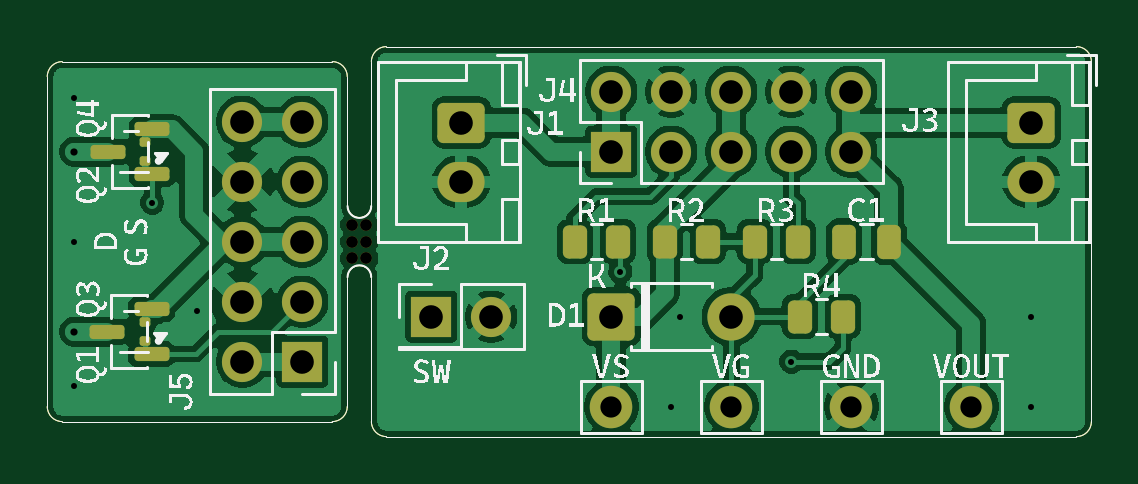
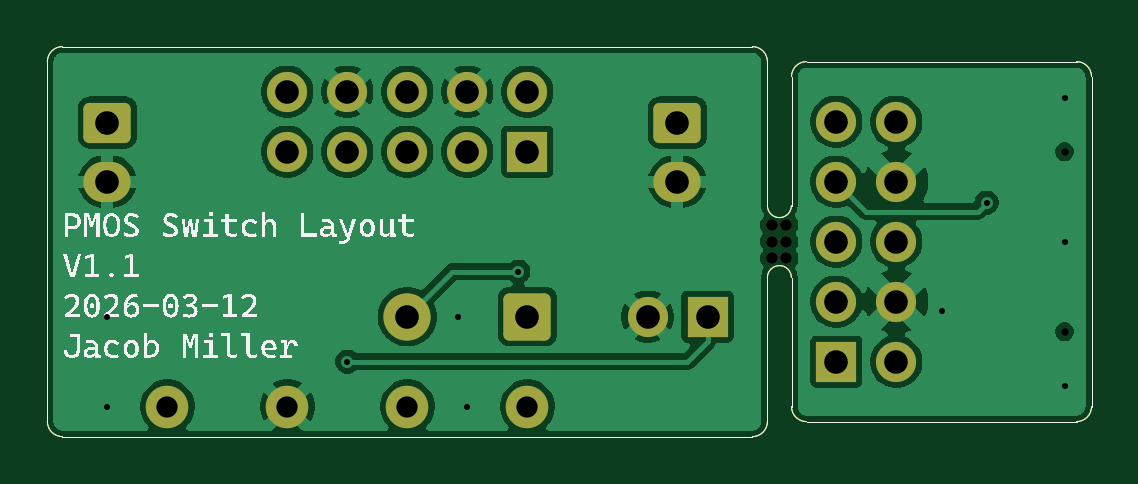
Circuit board: 13 layer files. Board 44.2 x 16.5 mm.
- bottom_copper: MOSFET_Load_Switch-B_Cu.gbr (66953 bytes)
- bottom_mask: MOSFET_Load_Switch-B_Mask.gbr (3909 bytes)
- paste: MOSFET_Load_Switch-B_Paste.gbr (1782 bytes)
- bottom_silk: MOSFET_Load_Switch-B_Silkscreen.gbr (50250 bytes)
- outline: MOSFET_Load_Switch-Edge_Cuts.gbr (1755 bytes)
- top_copper: MOSFET_Load_Switch-F_Cu.gbr (88346 bytes)
- top_mask: MOSFET_Load_Switch-F_Mask.gbr (5190 bytes)
- paste: MOSFET_Load_Switch-F_Paste.gbr (3603 bytes)
- top_silk: MOSFET_Load_Switch-F_Silkscreen.gbr (65638 bytes)
- inner_copper: MOSFET_Load_Switch-In1_Cu.gbr (63999 bytes)
- inner_copper: MOSFET_Load_Switch-In2_Cu.gbr (51145 bytes)
- drill: MOSFET_Load_Switch-NPTH.drl (437 bytes)
- drill: MOSFET_Load_Switch-PTH.drl (1239 bytes)

=== bottom_copper: MOSFET_Load_Switch-B_Cu.gbr (66953 bytes, source omitted) ===
=== bottom_mask: MOSFET_Load_Switch-B_Mask.gbr ===
%TF.GenerationSoftware,KiCad,Pcbnew,9.0.7*%
%TF.CreationDate,2026-03-19T22:09:49-04:00*%
%TF.ProjectId,MOSFET_Load_Switch,4d4f5346-4554-45f4-9c6f-61645f537769,1.1*%
%TF.SameCoordinates,Original*%
%TF.FileFunction,Soldermask,Bot*%
%TF.FilePolarity,Negative*%
%FSLAX46Y46*%
G04 Gerber Fmt 4.6, Leading zero omitted, Abs format (unit mm)*
G04 Created by KiCad (PCBNEW 9.0.7) date 2026-03-19 22:09:49*
%MOMM*%
%LPD*%
G01*
G04 APERTURE LIST*
G04 Aperture macros list*
%AMRoundRect*
0 Rectangle with rounded corners*
0 $1 Rounding radius*
0 $2 $3 $4 $5 $6 $7 $8 $9 X,Y pos of 4 corners*
0 Add a 4 corners polygon primitive as box body*
4,1,4,$2,$3,$4,$5,$6,$7,$8,$9,$2,$3,0*
0 Add four circle primitives for the rounded corners*
1,1,$1+$1,$2,$3*
1,1,$1+$1,$4,$5*
1,1,$1+$1,$6,$7*
1,1,$1+$1,$8,$9*
0 Add four rect primitives between the rounded corners*
20,1,$1+$1,$2,$3,$4,$5,0*
20,1,$1+$1,$4,$5,$6,$7,0*
20,1,$1+$1,$6,$7,$8,$9,0*
20,1,$1+$1,$8,$9,$2,$3,0*%
G04 Aperture macros list end*
%ADD10RoundRect,0.250000X-0.750000X0.600000X-0.750000X-0.600000X0.750000X-0.600000X0.750000X0.600000X0*%
%ADD11O,2.000000X1.700000*%
%ADD12C,1.800000*%
%ADD13R,1.700000X1.700000*%
%ADD14C,1.700000*%
%ADD15C,0.500000*%
%ADD16RoundRect,0.250000X-0.750000X-0.750000X0.750000X-0.750000X0.750000X0.750000X-0.750000X0.750000X0*%
%ADD17C,2.000000*%
%TA.AperFunction,Profile*%
%ADD18C,0.050800*%
%TD*%
G04 APERTURE END LIST*
D10*
%TO.C,J3*%
X142240000Y-94655000D03*
D11*
X142240000Y-97155000D03*
%TD*%
D12*
%TO.C,TP1*%
X134620000Y-106680000D03*
%TD*%
%TO.C,TP2*%
X124460000Y-106680000D03*
%TD*%
D13*
%TO.C,J5*%
X111379000Y-104775000D03*
D14*
X108839000Y-104775000D03*
X111379000Y-102235000D03*
X108839000Y-102235000D03*
X111379000Y-99695000D03*
X108839000Y-99695000D03*
X111379000Y-97155000D03*
X108839000Y-97155000D03*
X111379000Y-94615000D03*
X108839000Y-94615000D03*
%TD*%
D12*
%TO.C,TP4*%
X129540000Y-106680000D03*
%TD*%
D13*
%TO.C,J2*%
X116835000Y-102870000D03*
D14*
X119375000Y-102870000D03*
%TD*%
D15*
%TO.C,B1*%
X113492000Y-100405000D03*
X114092000Y-100405000D03*
X113492000Y-99695000D03*
X114092000Y-99695000D03*
X114092000Y-98995000D03*
X113492000Y-98985000D03*
%TD*%
D12*
%TO.C,TP3*%
X139700000Y-106680000D03*
%TD*%
D10*
%TO.C,J1*%
X118110000Y-94655000D03*
D11*
X118110000Y-97155000D03*
%TD*%
D16*
%TO.C,D1*%
X124460000Y-102870000D03*
D17*
X129540000Y-102870000D03*
%TD*%
D13*
%TO.C,J4*%
X124460000Y-95885000D03*
D14*
X124460000Y-93345000D03*
X127000000Y-95885000D03*
X127000000Y-93345000D03*
X129540000Y-95885000D03*
X129540000Y-93345000D03*
X132080000Y-95885000D03*
X132080000Y-93345000D03*
X134620000Y-95885000D03*
X134620000Y-93345000D03*
%TD*%
D18*
X112644000Y-92075000D02*
G75*
G02*
X113279000Y-92710000I0J-635000D01*
G01*
X101214000Y-92075000D02*
X112644000Y-92075000D01*
X113279000Y-101219000D02*
X113279000Y-106680000D01*
X144780000Y-107315000D02*
G75*
G02*
X144145000Y-107950000I-635000J0D01*
G01*
X113279000Y-106680000D02*
G75*
G02*
X112644000Y-107315000I-635000J0D01*
G01*
X112644000Y-107315000D02*
X101214000Y-107315000D01*
X100579000Y-106680000D02*
X100579000Y-92710000D01*
X114300000Y-107315000D02*
X114300000Y-101219000D01*
X114935000Y-91440000D02*
X144145000Y-91440000D01*
X113284000Y-101219000D02*
G75*
G02*
X114300000Y-101219000I508000J0D01*
G01*
X114935000Y-107950000D02*
G75*
G02*
X114300000Y-107315000I0J635000D01*
G01*
X144145000Y-107950000D02*
X114935000Y-107950000D01*
X101214000Y-107315000D02*
G75*
G02*
X100579000Y-106680000I0J635000D01*
G01*
X100579000Y-92710000D02*
G75*
G02*
X101214000Y-92075000I635000J0D01*
G01*
X113279000Y-92710000D02*
X113279000Y-98171000D01*
X114300000Y-92075000D02*
G75*
G02*
X114935000Y-91440000I635000J0D01*
G01*
X144145000Y-91440000D02*
G75*
G02*
X144780000Y-92075000I0J-635000D01*
G01*
X114300000Y-98171000D02*
X114300000Y-92075000D01*
X114300000Y-98171000D02*
G75*
G02*
X113284000Y-98171000I-508000J0D01*
G01*
X144780000Y-92075000D02*
X144780000Y-107315000D01*
M02*

=== paste: MOSFET_Load_Switch-B_Paste.gbr ===
%TF.GenerationSoftware,KiCad,Pcbnew,9.0.7*%
%TF.CreationDate,2026-03-19T22:09:49-04:00*%
%TF.ProjectId,MOSFET_Load_Switch,4d4f5346-4554-45f4-9c6f-61645f537769,1.1*%
%TF.SameCoordinates,Original*%
%TF.FileFunction,Paste,Bot*%
%TF.FilePolarity,Positive*%
%FSLAX46Y46*%
G04 Gerber Fmt 4.6, Leading zero omitted, Abs format (unit mm)*
G04 Created by KiCad (PCBNEW 9.0.7) date 2026-03-19 22:09:49*
%MOMM*%
%LPD*%
G01*
G04 APERTURE LIST*
%TA.AperFunction,Profile*%
%ADD10C,0.050800*%
%TD*%
G04 APERTURE END LIST*
D10*
X112644000Y-92075000D02*
G75*
G02*
X113279000Y-92710000I0J-635000D01*
G01*
X101214000Y-92075000D02*
X112644000Y-92075000D01*
X113279000Y-101219000D02*
X113279000Y-106680000D01*
X144780000Y-107315000D02*
G75*
G02*
X144145000Y-107950000I-635000J0D01*
G01*
X113279000Y-106680000D02*
G75*
G02*
X112644000Y-107315000I-635000J0D01*
G01*
X112644000Y-107315000D02*
X101214000Y-107315000D01*
X100579000Y-106680000D02*
X100579000Y-92710000D01*
X114300000Y-107315000D02*
X114300000Y-101219000D01*
X114935000Y-91440000D02*
X144145000Y-91440000D01*
X113284000Y-101219000D02*
G75*
G02*
X114300000Y-101219000I508000J0D01*
G01*
X114935000Y-107950000D02*
G75*
G02*
X114300000Y-107315000I0J635000D01*
G01*
X144145000Y-107950000D02*
X114935000Y-107950000D01*
X101214000Y-107315000D02*
G75*
G02*
X100579000Y-106680000I0J635000D01*
G01*
X100579000Y-92710000D02*
G75*
G02*
X101214000Y-92075000I635000J0D01*
G01*
X113279000Y-92710000D02*
X113279000Y-98171000D01*
X114300000Y-92075000D02*
G75*
G02*
X114935000Y-91440000I635000J0D01*
G01*
X144145000Y-91440000D02*
G75*
G02*
X144780000Y-92075000I0J-635000D01*
G01*
X114300000Y-98171000D02*
X114300000Y-92075000D01*
X114300000Y-98171000D02*
G75*
G02*
X113284000Y-98171000I-508000J0D01*
G01*
X144780000Y-92075000D02*
X144780000Y-107315000D01*
M02*

=== bottom_silk: MOSFET_Load_Switch-B_Silkscreen.gbr (50250 bytes, source omitted) ===
=== outline: MOSFET_Load_Switch-Edge_Cuts.gbr ===
%TF.GenerationSoftware,KiCad,Pcbnew,9.0.7*%
%TF.CreationDate,2026-03-19T22:09:49-04:00*%
%TF.ProjectId,MOSFET_Load_Switch,4d4f5346-4554-45f4-9c6f-61645f537769,1.1*%
%TF.SameCoordinates,Original*%
%TF.FileFunction,Profile,NP*%
%FSLAX46Y46*%
G04 Gerber Fmt 4.6, Leading zero omitted, Abs format (unit mm)*
G04 Created by KiCad (PCBNEW 9.0.7) date 2026-03-19 22:09:49*
%MOMM*%
%LPD*%
G01*
G04 APERTURE LIST*
%TA.AperFunction,Profile*%
%ADD10C,0.050800*%
%TD*%
G04 APERTURE END LIST*
D10*
X112644000Y-92075000D02*
G75*
G02*
X113279000Y-92710000I0J-635000D01*
G01*
X101214000Y-92075000D02*
X112644000Y-92075000D01*
X113279000Y-101219000D02*
X113279000Y-106680000D01*
X144780000Y-107315000D02*
G75*
G02*
X144145000Y-107950000I-635000J0D01*
G01*
X113279000Y-106680000D02*
G75*
G02*
X112644000Y-107315000I-635000J0D01*
G01*
X112644000Y-107315000D02*
X101214000Y-107315000D01*
X100579000Y-106680000D02*
X100579000Y-92710000D01*
X114300000Y-107315000D02*
X114300000Y-101219000D01*
X114935000Y-91440000D02*
X144145000Y-91440000D01*
X113284000Y-101219000D02*
G75*
G02*
X114300000Y-101219000I508000J0D01*
G01*
X114935000Y-107950000D02*
G75*
G02*
X114300000Y-107315000I0J635000D01*
G01*
X144145000Y-107950000D02*
X114935000Y-107950000D01*
X101214000Y-107315000D02*
G75*
G02*
X100579000Y-106680000I0J635000D01*
G01*
X100579000Y-92710000D02*
G75*
G02*
X101214000Y-92075000I635000J0D01*
G01*
X113279000Y-92710000D02*
X113279000Y-98171000D01*
X114300000Y-92075000D02*
G75*
G02*
X114935000Y-91440000I635000J0D01*
G01*
X144145000Y-91440000D02*
G75*
G02*
X144780000Y-92075000I0J-635000D01*
G01*
X114300000Y-98171000D02*
X114300000Y-92075000D01*
X114300000Y-98171000D02*
G75*
G02*
X113284000Y-98171000I-508000J0D01*
G01*
X144780000Y-92075000D02*
X144780000Y-107315000D01*
M02*

=== top_copper: MOSFET_Load_Switch-F_Cu.gbr (88346 bytes, source omitted) ===
=== top_mask: MOSFET_Load_Switch-F_Mask.gbr ===
%TF.GenerationSoftware,KiCad,Pcbnew,9.0.7*%
%TF.CreationDate,2026-03-19T22:09:49-04:00*%
%TF.ProjectId,MOSFET_Load_Switch,4d4f5346-4554-45f4-9c6f-61645f537769,1.1*%
%TF.SameCoordinates,Original*%
%TF.FileFunction,Soldermask,Top*%
%TF.FilePolarity,Negative*%
%FSLAX46Y46*%
G04 Gerber Fmt 4.6, Leading zero omitted, Abs format (unit mm)*
G04 Created by KiCad (PCBNEW 9.0.7) date 2026-03-19 22:09:49*
%MOMM*%
%LPD*%
G01*
G04 APERTURE LIST*
G04 Aperture macros list*
%AMRoundRect*
0 Rectangle with rounded corners*
0 $1 Rounding radius*
0 $2 $3 $4 $5 $6 $7 $8 $9 X,Y pos of 4 corners*
0 Add a 4 corners polygon primitive as box body*
4,1,4,$2,$3,$4,$5,$6,$7,$8,$9,$2,$3,0*
0 Add four circle primitives for the rounded corners*
1,1,$1+$1,$2,$3*
1,1,$1+$1,$4,$5*
1,1,$1+$1,$6,$7*
1,1,$1+$1,$8,$9*
0 Add four rect primitives between the rounded corners*
20,1,$1+$1,$2,$3,$4,$5,0*
20,1,$1+$1,$4,$5,$6,$7,0*
20,1,$1+$1,$6,$7,$8,$9,0*
20,1,$1+$1,$8,$9,$2,$3,0*%
G04 Aperture macros list end*
%ADD10RoundRect,0.250000X-0.750000X0.600000X-0.750000X-0.600000X0.750000X-0.600000X0.750000X0.600000X0*%
%ADD11O,2.000000X1.700000*%
%ADD12RoundRect,0.250000X-0.262500X-0.450000X0.262500X-0.450000X0.262500X0.450000X-0.262500X0.450000X0*%
%ADD13C,1.800000*%
%ADD14RoundRect,0.100000X0.125000X0.100000X-0.125000X0.100000X-0.125000X-0.100000X0.125000X-0.100000X0*%
%ADD15R,1.700000X1.700000*%
%ADD16C,1.700000*%
%ADD17RoundRect,0.150000X0.587500X0.150000X-0.587500X0.150000X-0.587500X-0.150000X0.587500X-0.150000X0*%
%ADD18RoundRect,0.250000X0.250000X0.475000X-0.250000X0.475000X-0.250000X-0.475000X0.250000X-0.475000X0*%
%ADD19C,0.500000*%
%ADD20RoundRect,0.250000X0.262500X0.450000X-0.262500X0.450000X-0.262500X-0.450000X0.262500X-0.450000X0*%
%ADD21RoundRect,0.250000X-0.750000X-0.750000X0.750000X-0.750000X0.750000X0.750000X-0.750000X0.750000X0*%
%ADD22C,2.000000*%
%TA.AperFunction,Profile*%
%ADD23C,0.050800*%
%TD*%
G04 APERTURE END LIST*
D10*
%TO.C,J3*%
X142240000Y-94655000D03*
D11*
X142240000Y-97155000D03*
%TD*%
D12*
%TO.C,R4*%
X132437500Y-102870000D03*
X134262500Y-102870000D03*
%TD*%
D13*
%TO.C,TP1*%
X134620000Y-106680000D03*
%TD*%
D14*
%TO.C,Q3*%
X104715000Y-103905000D03*
X104715000Y-103105000D03*
X103565000Y-103505000D03*
%TD*%
%TO.C,Q4*%
X104715000Y-96285000D03*
X104715000Y-95485000D03*
X103565000Y-95885000D03*
%TD*%
D13*
%TO.C,TP2*%
X124460000Y-106680000D03*
%TD*%
D15*
%TO.C,J5*%
X111379000Y-104775000D03*
D16*
X108839000Y-104775000D03*
X111379000Y-102235000D03*
X108839000Y-102235000D03*
X111379000Y-99695000D03*
X108839000Y-99695000D03*
X111379000Y-97155000D03*
X108839000Y-97155000D03*
X111379000Y-94615000D03*
X108839000Y-94615000D03*
%TD*%
D12*
%TO.C,R2*%
X126722500Y-99695000D03*
X128547500Y-99695000D03*
%TD*%
D17*
%TO.C,Q1*%
X104994000Y-104455000D03*
X104994000Y-102555000D03*
X103119000Y-103505000D03*
%TD*%
D18*
%TO.C,C1*%
X136205000Y-99695000D03*
X134305000Y-99695000D03*
%TD*%
D13*
%TO.C,TP4*%
X129540000Y-106680000D03*
%TD*%
D15*
%TO.C,J2*%
X116835000Y-102870000D03*
D16*
X119375000Y-102870000D03*
%TD*%
D17*
%TO.C,Q2*%
X105024000Y-96835000D03*
X105024000Y-94935000D03*
X103149000Y-95885000D03*
%TD*%
D19*
%TO.C,B1*%
X113492000Y-100405000D03*
X114092000Y-100405000D03*
X113492000Y-99695000D03*
X114092000Y-99695000D03*
X114092000Y-98995000D03*
X113492000Y-98985000D03*
%TD*%
D13*
%TO.C,TP3*%
X139700000Y-106680000D03*
%TD*%
D10*
%TO.C,J1*%
X118110000Y-94655000D03*
D11*
X118110000Y-97155000D03*
%TD*%
D12*
%TO.C,R1*%
X122912500Y-99695000D03*
X124737500Y-99695000D03*
%TD*%
D20*
%TO.C,R3*%
X132357500Y-99695000D03*
X130532500Y-99695000D03*
%TD*%
D21*
%TO.C,D1*%
X124460000Y-102870000D03*
D22*
X129540000Y-102870000D03*
%TD*%
D15*
%TO.C,J4*%
X124460000Y-95885000D03*
D16*
X124460000Y-93345000D03*
X127000000Y-95885000D03*
X127000000Y-93345000D03*
X129540000Y-95885000D03*
X129540000Y-93345000D03*
X132080000Y-95885000D03*
X132080000Y-93345000D03*
X134620000Y-95885000D03*
X134620000Y-93345000D03*
%TD*%
D23*
X112644000Y-92075000D02*
G75*
G02*
X113279000Y-92710000I0J-635000D01*
G01*
X101214000Y-92075000D02*
X112644000Y-92075000D01*
X113279000Y-101219000D02*
X113279000Y-106680000D01*
X144780000Y-107315000D02*
G75*
G02*
X144145000Y-107950000I-635000J0D01*
G01*
X113279000Y-106680000D02*
G75*
G02*
X112644000Y-107315000I-635000J0D01*
G01*
X112644000Y-107315000D02*
X101214000Y-107315000D01*
X100579000Y-106680000D02*
X100579000Y-92710000D01*
X114300000Y-107315000D02*
X114300000Y-101219000D01*
X114935000Y-91440000D02*
X144145000Y-91440000D01*
X113284000Y-101219000D02*
G75*
G02*
X114300000Y-101219000I508000J0D01*
G01*
X114935000Y-107950000D02*
G75*
G02*
X114300000Y-107315000I0J635000D01*
G01*
X144145000Y-107950000D02*
X114935000Y-107950000D01*
X101214000Y-107315000D02*
G75*
G02*
X100579000Y-106680000I0J635000D01*
G01*
X100579000Y-92710000D02*
G75*
G02*
X101214000Y-92075000I635000J0D01*
G01*
X113279000Y-92710000D02*
X113279000Y-98171000D01*
X114300000Y-92075000D02*
G75*
G02*
X114935000Y-91440000I635000J0D01*
G01*
X144145000Y-91440000D02*
G75*
G02*
X144780000Y-92075000I0J-635000D01*
G01*
X114300000Y-98171000D02*
X114300000Y-92075000D01*
X114300000Y-98171000D02*
G75*
G02*
X113284000Y-98171000I-508000J0D01*
G01*
X144780000Y-92075000D02*
X144780000Y-107315000D01*
M02*

=== paste: MOSFET_Load_Switch-F_Paste.gbr ===
%TF.GenerationSoftware,KiCad,Pcbnew,9.0.7*%
%TF.CreationDate,2026-03-19T22:09:49-04:00*%
%TF.ProjectId,MOSFET_Load_Switch,4d4f5346-4554-45f4-9c6f-61645f537769,1.1*%
%TF.SameCoordinates,Original*%
%TF.FileFunction,Paste,Top*%
%TF.FilePolarity,Positive*%
%FSLAX46Y46*%
G04 Gerber Fmt 4.6, Leading zero omitted, Abs format (unit mm)*
G04 Created by KiCad (PCBNEW 9.0.7) date 2026-03-19 22:09:49*
%MOMM*%
%LPD*%
G01*
G04 APERTURE LIST*
G04 Aperture macros list*
%AMRoundRect*
0 Rectangle with rounded corners*
0 $1 Rounding radius*
0 $2 $3 $4 $5 $6 $7 $8 $9 X,Y pos of 4 corners*
0 Add a 4 corners polygon primitive as box body*
4,1,4,$2,$3,$4,$5,$6,$7,$8,$9,$2,$3,0*
0 Add four circle primitives for the rounded corners*
1,1,$1+$1,$2,$3*
1,1,$1+$1,$4,$5*
1,1,$1+$1,$6,$7*
1,1,$1+$1,$8,$9*
0 Add four rect primitives between the rounded corners*
20,1,$1+$1,$2,$3,$4,$5,0*
20,1,$1+$1,$4,$5,$6,$7,0*
20,1,$1+$1,$6,$7,$8,$9,0*
20,1,$1+$1,$8,$9,$2,$3,0*%
G04 Aperture macros list end*
%ADD10RoundRect,0.250000X-0.262500X-0.450000X0.262500X-0.450000X0.262500X0.450000X-0.262500X0.450000X0*%
%ADD11RoundRect,0.100000X0.125000X0.100000X-0.125000X0.100000X-0.125000X-0.100000X0.125000X-0.100000X0*%
%ADD12RoundRect,0.150000X0.587500X0.150000X-0.587500X0.150000X-0.587500X-0.150000X0.587500X-0.150000X0*%
%ADD13RoundRect,0.250000X0.250000X0.475000X-0.250000X0.475000X-0.250000X-0.475000X0.250000X-0.475000X0*%
%ADD14RoundRect,0.250000X0.262500X0.450000X-0.262500X0.450000X-0.262500X-0.450000X0.262500X-0.450000X0*%
%TA.AperFunction,Profile*%
%ADD15C,0.050800*%
%TD*%
G04 APERTURE END LIST*
D10*
%TO.C,R4*%
X132437500Y-102870000D03*
X134262500Y-102870000D03*
%TD*%
D11*
%TO.C,Q3*%
X104715000Y-103905000D03*
X104715000Y-103105000D03*
X103565000Y-103505000D03*
%TD*%
%TO.C,Q4*%
X104715000Y-96285000D03*
X104715000Y-95485000D03*
X103565000Y-95885000D03*
%TD*%
D10*
%TO.C,R2*%
X126722500Y-99695000D03*
X128547500Y-99695000D03*
%TD*%
D12*
%TO.C,Q1*%
X104994000Y-104455000D03*
X104994000Y-102555000D03*
X103119000Y-103505000D03*
%TD*%
D13*
%TO.C,C1*%
X136205000Y-99695000D03*
X134305000Y-99695000D03*
%TD*%
D12*
%TO.C,Q2*%
X105024000Y-96835000D03*
X105024000Y-94935000D03*
X103149000Y-95885000D03*
%TD*%
D10*
%TO.C,R1*%
X122912500Y-99695000D03*
X124737500Y-99695000D03*
%TD*%
D14*
%TO.C,R3*%
X132357500Y-99695000D03*
X130532500Y-99695000D03*
%TD*%
D15*
X112644000Y-92075000D02*
G75*
G02*
X113279000Y-92710000I0J-635000D01*
G01*
X101214000Y-92075000D02*
X112644000Y-92075000D01*
X113279000Y-101219000D02*
X113279000Y-106680000D01*
X144780000Y-107315000D02*
G75*
G02*
X144145000Y-107950000I-635000J0D01*
G01*
X113279000Y-106680000D02*
G75*
G02*
X112644000Y-107315000I-635000J0D01*
G01*
X112644000Y-107315000D02*
X101214000Y-107315000D01*
X100579000Y-106680000D02*
X100579000Y-92710000D01*
X114300000Y-107315000D02*
X114300000Y-101219000D01*
X114935000Y-91440000D02*
X144145000Y-91440000D01*
X113284000Y-101219000D02*
G75*
G02*
X114300000Y-101219000I508000J0D01*
G01*
X114935000Y-107950000D02*
G75*
G02*
X114300000Y-107315000I0J635000D01*
G01*
X144145000Y-107950000D02*
X114935000Y-107950000D01*
X101214000Y-107315000D02*
G75*
G02*
X100579000Y-106680000I0J635000D01*
G01*
X100579000Y-92710000D02*
G75*
G02*
X101214000Y-92075000I635000J0D01*
G01*
X113279000Y-92710000D02*
X113279000Y-98171000D01*
X114300000Y-92075000D02*
G75*
G02*
X114935000Y-91440000I635000J0D01*
G01*
X144145000Y-91440000D02*
G75*
G02*
X144780000Y-92075000I0J-635000D01*
G01*
X114300000Y-98171000D02*
X114300000Y-92075000D01*
X114300000Y-98171000D02*
G75*
G02*
X113284000Y-98171000I-508000J0D01*
G01*
X144780000Y-92075000D02*
X144780000Y-107315000D01*
M02*

=== top_silk: MOSFET_Load_Switch-F_Silkscreen.gbr (65638 bytes, source omitted) ===
=== inner_copper: MOSFET_Load_Switch-In1_Cu.gbr (63999 bytes, source omitted) ===
=== inner_copper: MOSFET_Load_Switch-In2_Cu.gbr (51145 bytes, source omitted) ===
=== drill: MOSFET_Load_Switch-NPTH.drl ===
M48
; DRILL file {KiCad 9.0.7} date 2026-03-19T22:08:16-0400
; FORMAT={-:-/ absolute / metric / decimal}
; #@! TF.CreationDate,2026-03-19T22:08:16-04:00
; #@! TF.GenerationSoftware,Kicad,Pcbnew,9.0.7
; #@! TF.FileFunction,NonPlated,1,4,NPTH
FMAT,2
METRIC
; #@! TA.AperFunction,NonPlated,NPTH,ComponentDrill
T1C0.500
%
G90
G05
T1
X113.492Y-98.985
X113.492Y-99.695
X113.492Y-100.405
X114.092Y-98.995
X114.092Y-99.695
X114.092Y-100.405
M30

=== drill: MOSFET_Load_Switch-PTH.drl ===
M48
; DRILL file {KiCad 9.0.7} date 2026-03-19T22:08:16-0400
; FORMAT={-:-/ absolute / metric / decimal}
; #@! TF.CreationDate,2026-03-19T22:08:16-04:00
; #@! TF.GenerationSoftware,Kicad,Pcbnew,9.0.7
; #@! TF.FileFunction,Plated,1,4,PTH
FMAT,2
METRIC
; #@! TA.AperFunction,Plated,PTH,ViaDrill
T1C0.254
; #@! TA.AperFunction,Plated,PTH,ViaDrill
T2C0.305
; #@! TA.AperFunction,Plated,PTH,ComponentDrill
T3C0.900
; #@! TA.AperFunction,Plated,PTH,ComponentDrill
T4C1.000
%
G90
G05
T1
X101.722Y-93.599
X101.722Y-99.695
X101.722Y-105.791
X105.024Y-98.044
X106.929Y-102.616
X124.841Y-100.965
X127.0Y-106.68
X127.381Y-102.87
X132.08Y-104.775
X142.24Y-102.87
X142.24Y-106.68
T2
X101.722Y-95.885
X101.722Y-103.505
T3
X124.46Y-106.68
X129.54Y-106.68
X134.62Y-106.68
X139.7Y-106.68
T4
X108.839Y-94.615
X108.839Y-97.155
X108.839Y-99.695
X108.839Y-102.235
X108.839Y-104.775
X111.379Y-94.615
X111.379Y-97.155
X111.379Y-99.695
X111.379Y-102.235
X111.379Y-104.775
X116.835Y-102.87
X118.11Y-94.655
X118.11Y-97.155
X119.375Y-102.87
X124.46Y-93.345
X124.46Y-95.885
X124.46Y-102.87
X127.0Y-93.345
X127.0Y-95.885
X129.54Y-93.345
X129.54Y-95.885
X129.54Y-102.87
X132.08Y-93.345
X132.08Y-95.885
X134.62Y-93.345
X134.62Y-95.885
X142.24Y-94.655
X142.24Y-97.155
M30
